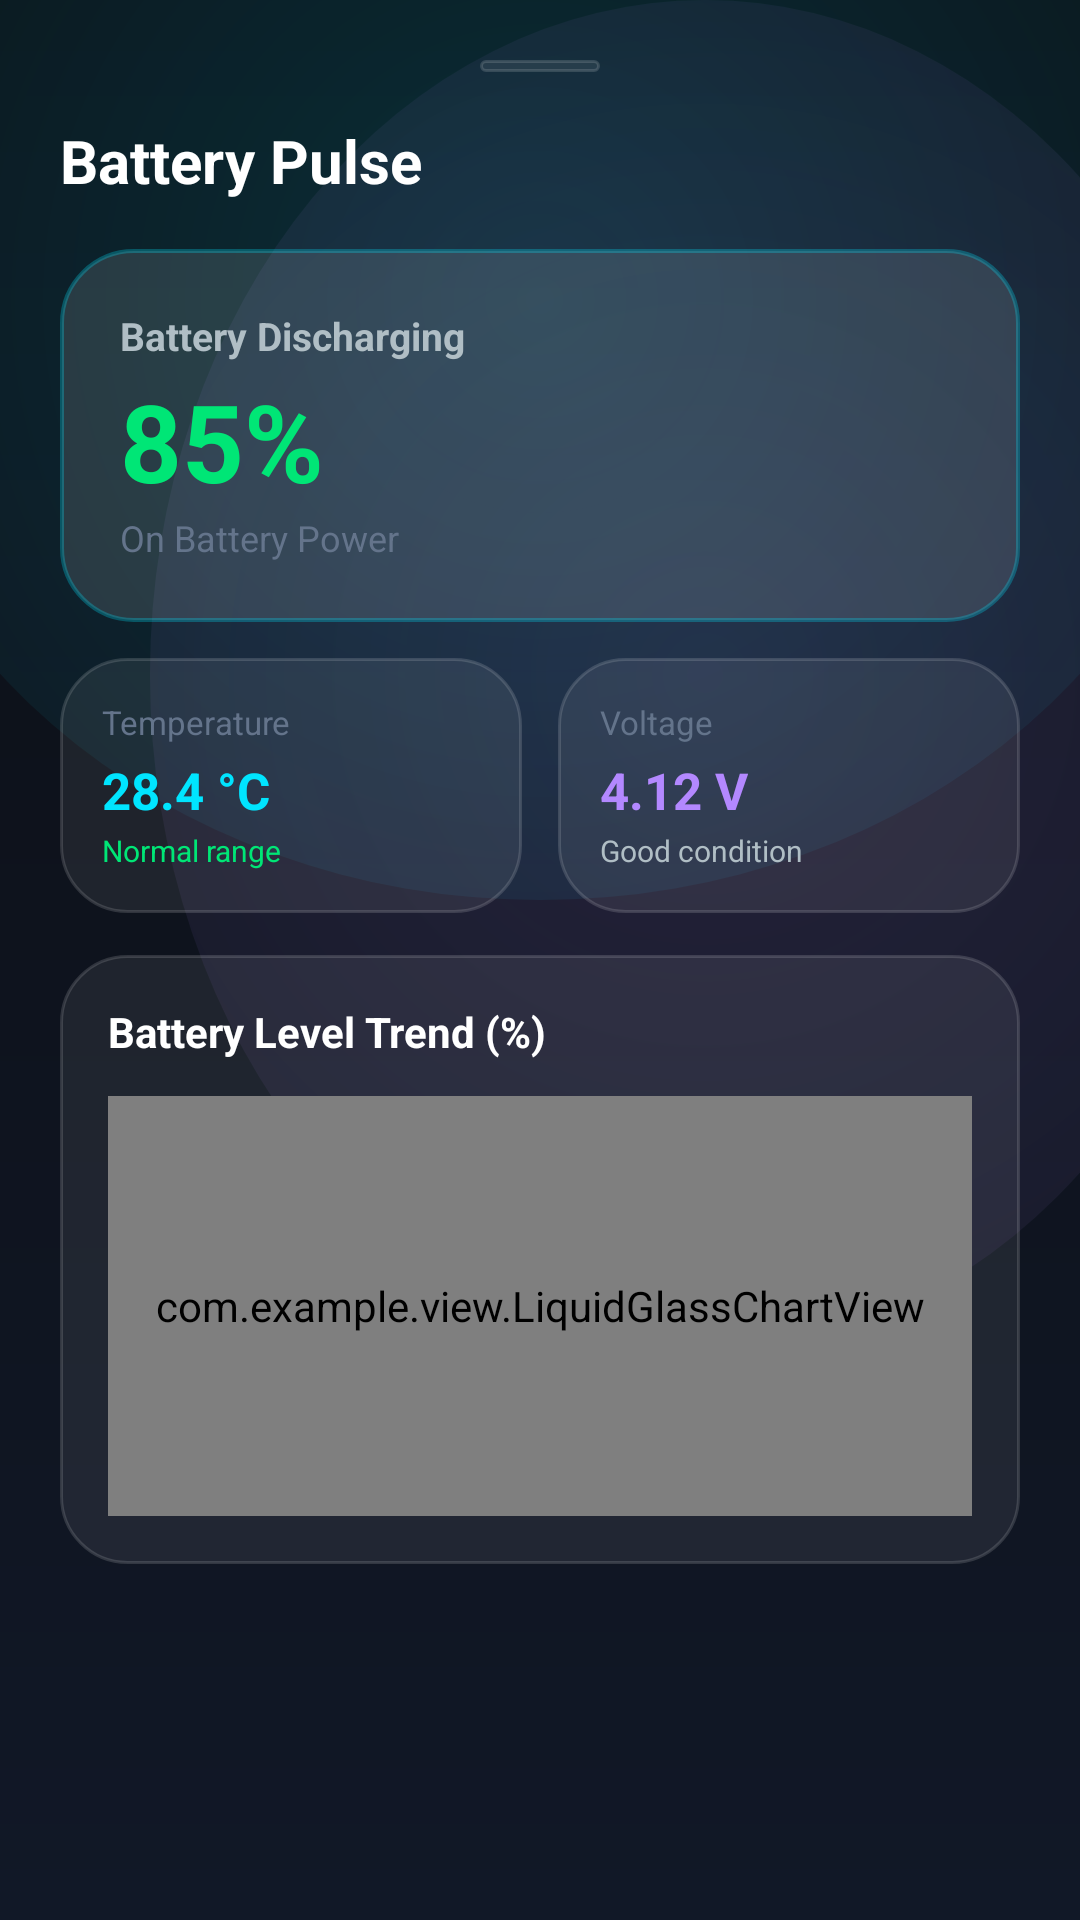

Android layout source for this screen:
<!-- AndroidManifest.xml: application theme Theme.DigitalPulse -->
<!-- res/layout/bottom_sheet_battery.xml -->
<?xml version="1.0" encoding="utf-8"?>
<androidx.core.widget.NestedScrollView
    xmlns:android="http://schemas.android.com/apk/res/android"
    xmlns:app="http://schemas.android.com/apk/res-auto"
    android:layout_width="match_parent"
    android:layout_height="match_parent"
    android:background="@drawable/bg_ambient_mesh_dark"
    android:fillViewport="true">

    <LinearLayout
        android:layout_width="match_parent"
        android:layout_height="wrap_content"
        android:orientation="vertical"
        android:padding="20dp">

        
        <View
            android:layout_width="40dp"
            android:layout_height="4dp"
            android:background="@drawable/bg_glass_pill"
            android:layout_gravity="center_horizontal"
            android:layout_marginBottom="16dp" />

        <TextView
            android:layout_width="wrap_content"
            android:layout_height="wrap_content"
            android:text="@string/battery_title"
            android:textColor="@color/text_primary"
            android:textSize="20sp"
            android:textStyle="bold" />

        
        <LinearLayout
            android:layout_width="match_parent"
            android:layout_height="wrap_content"
            android:layout_marginTop="16dp"
            android:background="@drawable/bg_glass_card_elevated"
            android:orientation="horizontal"
            android:gravity="center_vertical"
            android:padding="20dp">

            <LinearLayout
                android:layout_width="0dp"
                android:layout_height="wrap_content"
                android:layout_weight="1"
                android:orientation="vertical">

                <TextView
                    android:id="@+id/tv_battery_status_title"
                    android:layout_width="wrap_content"
                    android:layout_height="wrap_content"
                    android:text="Battery Discharging"
                    android:textColor="@color/text_secondary"
                    android:textSize="13sp"
                    android:textStyle="bold" />

                <TextView
                    android:id="@+id/tv_battery_pct"
                    android:layout_width="wrap_content"
                    android:layout_height="wrap_content"
                    android:text="85%"
                    android:textColor="@color/accent_emerald"
                    android:textSize="36sp"
                    android:textStyle="bold"
                    android:layout_marginTop="2dp" />

                <TextView
                    android:id="@+id/tv_battery_source"
                    android:layout_width="wrap_content"
                    android:layout_height="wrap_content"
                    android:text="On Battery Power"
                    android:textColor="@color/text_muted"
                    android:textSize="12sp" />
            </LinearLayout>

            <ImageView
                android:layout_width="56dp"
                android:layout_height="56dp"
                android:src="@drawable/ic_battery"
                app:tint="@color/accent_emerald"
                android:contentDescription="Battery" />
        </LinearLayout>

        
        <LinearLayout
            android:layout_width="match_parent"
            android:layout_height="wrap_content"
            android:orientation="horizontal"
            android:layout_marginTop="12dp">

            <LinearLayout
                android:layout_width="0dp"
                android:layout_height="wrap_content"
                android:layout_weight="1"
                android:orientation="vertical"
                android:background="@drawable/bg_glass_card"
                android:padding="14dp"
                android:layout_marginEnd="6dp">

                <TextView
                    android:layout_width="wrap_content"
                    android:layout_height="wrap_content"
                    android:text="@string/battery_temperature"
                    android:textColor="@color/text_muted"
                    android:textSize="11sp" />

                <TextView
                    android:id="@+id/tv_battery_temp_val"
                    android:layout_width="wrap_content"
                    android:layout_height="wrap_content"
                    android:text="28.4 °C"
                    android:textColor="@color/accent_cyan"
                    android:textSize="17sp"
                    android:textStyle="bold"
                    android:layout_marginTop="4dp" />

                <TextView
                    android:layout_width="wrap_content"
                    android:layout_height="wrap_content"
                    android:text="Normal range"
                    android:textColor="@color/accent_emerald"
                    android:textSize="10sp"
                    android:layout_marginTop="2dp" />
            </LinearLayout>

            <LinearLayout
                android:layout_width="0dp"
                android:layout_height="wrap_content"
                android:layout_weight="1"
                android:orientation="vertical"
                android:background="@drawable/bg_glass_card"
                android:padding="14dp"
                android:layout_marginStart="6dp">

                <TextView
                    android:layout_width="wrap_content"
                    android:layout_height="wrap_content"
                    android:text="@string/battery_voltage"
                    android:textColor="@color/text_muted"
                    android:textSize="11sp" />

                <TextView
                    android:id="@+id/tv_battery_voltage_val"
                    android:layout_width="wrap_content"
                    android:layout_height="wrap_content"
                    android:text="4.12 V"
                    android:textColor="@color/accent_violet"
                    android:textSize="17sp"
                    android:textStyle="bold"
                    android:layout_marginTop="4dp" />

                <TextView
                    android:layout_width="wrap_content"
                    android:layout_height="wrap_content"
                    android:text="Good condition"
                    android:textColor="@color/text_secondary"
                    android:textSize="10sp"
                    android:layout_marginTop="2dp" />
            </LinearLayout>
        </LinearLayout>

        
        <LinearLayout
            android:layout_width="match_parent"
            android:layout_height="wrap_content"
            android:orientation="vertical"
            android:layout_marginTop="14dp"
            android:background="@drawable/bg_glass_card"
            android:padding="16dp">

            <TextView
                android:layout_width="wrap_content"
                android:layout_height="wrap_content"
                android:text="Battery Level Trend (%)"
                android:textColor="@color/text_primary"
                android:textSize="14sp"
                android:textStyle="bold" />

            <com.example.view.LiquidGlassChartView
                android:id="@+id/chart_battery_trend"
                android:layout_width="match_parent"
                android:layout_height="140dp"
                android:layout_marginTop="12dp" />
        </LinearLayout>

    </LinearLayout>
</androidx.core.widget.NestedScrollView>
<!-- resources referenced by this layout -->
<resources>
  <color name="accent_cyan">#00E5FF</color>
  <color name="accent_emerald">#00E676</color>
  <color name="accent_violet">#B388FF</color>
  <color name="text_muted">#64748B</color>
  <color name="text_primary">#FFFFFF</color>
  <color name="text_secondary">#B0BEC5</color>
  <!-- drawable bg_ambient_mesh_dark (drawable) -->
  <?xml version="1.0" encoding="utf-8"?>
  <layer-list xmlns:android="http://schemas.android.com/apk/res/android">
      
      <item>
          <shape android:shape="rectangle">
              <gradient
                  android:angle="270"
                  android:startColor="#0B0E14"
                  android:endColor="#111827" />
          </shape>
      </item>
      
      <item
          android:top="-100dp"
          android:left="-50dp"
          android:right="-50dp"
          android:height="400dp">
          <shape android:shape="oval">
              <gradient
                  android:type="radial"
                  android:gradientRadius="350dp"
                  android:startColor="#2500E5FF"
                  android:endColor="#00000000" />
          </shape>
      </item>
      
      <item
          android:bottom="-120dp"
          android:right="-60dp"
          android:left="50dp"
          android:height="450dp">
          <shape android:shape="oval">
              <gradient
                  android:type="radial"
                  android:gradientRadius="400dp"
                  android:startColor="#22B388FF"
                  android:endColor="#00000000" />
          </shape>
      </item>
  </layer-list>
  <!-- drawable bg_glass_card (drawable) -->
  <?xml version="1.0" encoding="utf-8"?>
  <shape xmlns:android="http://schemas.android.com/apk/res/android"
      android:shape="rectangle">
      <corners android:radius="22dp" />
      <solid android:color="@color/glass_surface_dark" />
      <stroke
          android:width="1dp"
          android:color="@color/glass_border_dark" />
  </shape>
  <!-- drawable bg_glass_card_elevated (drawable) -->
  <?xml version="1.0" encoding="utf-8"?>
  <layer-list xmlns:android="http://schemas.android.com/apk/res/android">
      <item>
          <shape android:shape="rectangle">
              <corners android:radius="24dp" />
              <solid android:color="@color/glass_surface_dark_elevated" />
              <stroke
                  android:width="1.2dp"
                  android:color="@color/glass_border_dark_glow" />
          </shape>
      </item>
  </layer-list>
  <!-- drawable bg_glass_pill (drawable) -->
  <?xml version="1.0" encoding="utf-8"?>
  <shape xmlns:android="http://schemas.android.com/apk/res/android"
      android:shape="rectangle">
      <corners android:radius="100dp" />
      <solid android:color="@color/glass_surface_dark" />
      <stroke
          android:width="1dp"
          android:color="@color/glass_border_dark" />
  </shape>
  <string name="battery_temperature">Temperature</string>
  <string name="battery_title">Battery Pulse</string>
  <string name="battery_voltage">Voltage</string>
  <style name="Theme.DigitalPulse" parent="Theme.Material3.DayNight.NoActionBar">
          
          <item name="colorPrimary">@color/accent_cyan</item>
          <item name="colorOnPrimary">#0B0E14</item>
          <item name="colorSecondary">@color/accent_violet</item>
          <item name="colorOnSecondary">#0B0E14</item>
          <item name="colorTertiary">@color/accent_emerald</item>
  
          
          <item name="android:statusBarColor">@android:color/transparent</item>
          <item name="android:navigationBarColor">@android:color/transparent</item>
          <item name="android:windowLightStatusBar">false</item>
          <item name="android:windowLightNavigationBar">false</item>
  
          
          <item name="android:windowBackground">@drawable/bg_ambient_mesh_dark</item>
      </style>
  <color name="glass_surface_dark">#12FFFFFF</color>
  <color name="glass_border_dark">#24FFFFFF</color>
  <color name="glass_surface_dark_elevated">#1EFFFFFF</color>
  <color name="glass_border_dark_glow">#4500E5FF</color>
</resources>
